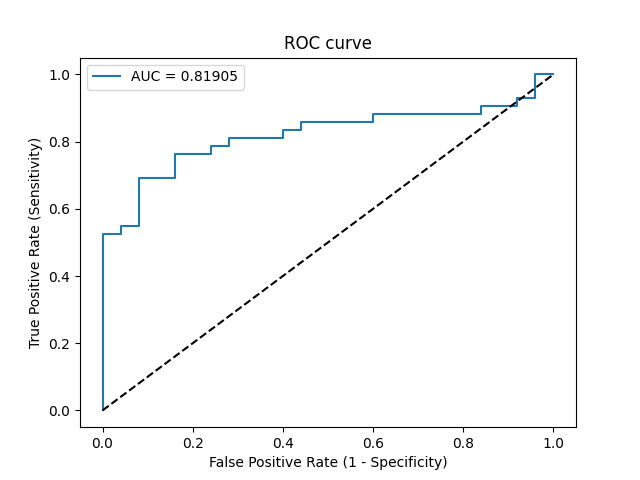

The data file committed next to this chart (first rows):
Threshold, Sensitivity, Specificity, NPV, PPV
inf, 0.0, 1.0, 0.3731, 0
0.9781, 0.02381, 1.0, 0.3788, 1.0
0.7633, 0.5238, 1.0, 0.5556, 1.0
0.7417, 0.5238, 0.96, 0.5455, 0.9565
0.7382, 0.5476, 0.96, 0.5581, 0.9583
0.7378, 0.5476, 0.92, 0.5476, 0.92
0.7191, 0.6905, 0.92, 0.6389, 0.9355
0.7073, 0.6905, 0.84, 0.6176, 0.8788
0.6922, 0.7619, 0.84, 0.6774, 0.8889
0.6825, 0.7619, 0.76, 0.6552, 0.8421
0.6716, 0.7857, 0.76, 0.6786, 0.8462
0.6703, 0.7857, 0.72, 0.6667, 0.825
0.6687, 0.8095, 0.72, 0.6923, 0.8293
0.6539, 0.8095, 0.6, 0.6522, 0.7727
0.6525, 0.8333, 0.6, 0.6818, 0.7778
0.6417, 0.8333, 0.56, 0.6667, 0.7609
0.6369, 0.8571, 0.56, 0.7, 0.766
0.6077, 0.8571, 0.4, 0.625, 0.7059
0.6053, 0.881, 0.4, 0.6667, 0.7115
0.5822, 0.881, 0.16, 0.4444, 0.6379
0.5798, 0.9048, 0.16, 0.5, 0.6441
0.577, 0.9048, 0.08, 0.3333, 0.623
0.5757, 0.9286, 0.08, 0.4, 0.629
0.5489, 0.9286, 0.04, 0.25, 0.619
0.5354, 1.0, 0.04, 1.0, 0.6364
0.528, 1.0, 0.0, 0, 0.6269
